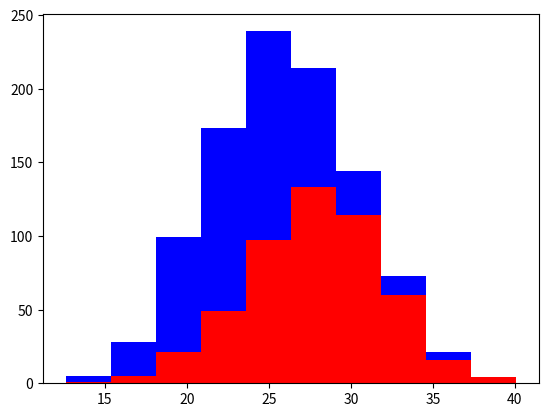

Python code for this plot:
import numpy as np
import matplotlib.pyplot as plt

# toy dataset
greyhounds = 500
labs = 500

# generate random height of greys and labs
grey_height = 28 + 4  * np.random.randn(greyhounds)
lab_height = 24 + 4 * np.random.randn(labs)

# plot a histogram
plt.hist([grey_height, lab_height], stacked=True, color=['r','b'])
plt.show()
